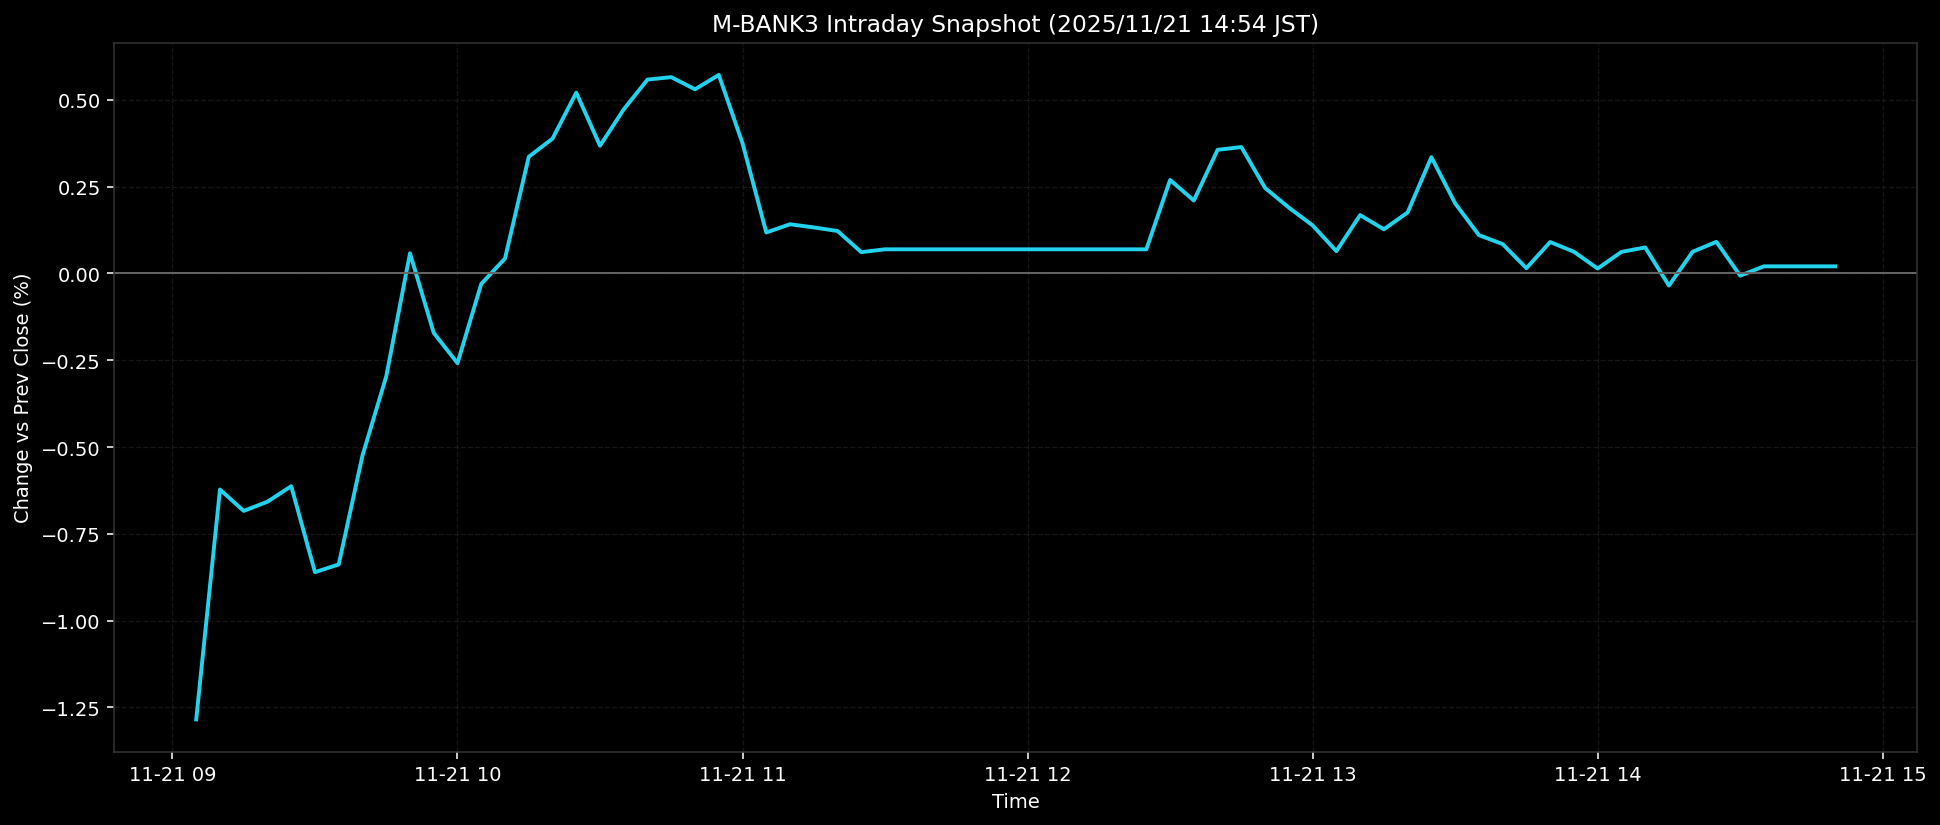

The data file committed next to this chart (first rows):
ts, pct
2025-11-21T09:05:00+0900, -1.284
2025-11-21T09:10:00+0900, -0.6224
2025-11-21T09:15:00+0900, -0.684
2025-11-21T09:20:00+0900, -0.6576
2025-11-21T09:25:00+0900, -0.6128
2025-11-21T09:30:00+0900, -0.8604
2025-11-21T09:35:00+0900, -0.8382
2025-11-21T09:40:00+0900, -0.5245
2025-11-21T09:45:00+0900, -0.2967
2025-11-21T09:50:00+0900, 0.0579
2025-11-21T09:55:00+0900, -0.1714
2025-11-21T10:00:00+0900, -0.2585
2025-11-21T10:05:00+0900, -0.0303
2025-11-21T10:10:00+0900, 0.0429
2025-11-21T10:15:00+0900, 0.3358
2025-11-21T10:20:00+0900, 0.3881
2025-11-21T10:25:00+0900, 0.5205
2025-11-21T10:30:00+0900, 0.3677
2025-11-21T10:35:00+0900, 0.4726
2025-11-21T10:40:00+0900, 0.5582
2025-11-21T10:45:00+0900, 0.5652
2025-11-21T10:50:00+0900, 0.5302
2025-11-21T10:55:00+0900, 0.5717
2025-11-21T11:00:00+0900, 0.3746
2025-11-21T11:05:00+0900, 0.1179
2025-11-21T11:10:00+0900, 0.1416
2025-11-21T11:15:00+0900, 0.1324
2025-11-21T11:20:00+0900, 0.1221
2025-11-21T11:25:00+0900, 0.0612
2025-11-21T11:30:00+0900, 0.0694
2025-11-21T11:35:00+0900, 0.0694
2025-11-21T11:40:00+0900, 0.0694
2025-11-21T11:45:00+0900, 0.0694
2025-11-21T11:50:00+0900, 0.0694
2025-11-21T11:55:00+0900, 0.0694
2025-11-21T12:00:00+0900, 0.0694
2025-11-21T12:05:00+0900, 0.0694
2025-11-21T12:10:00+0900, 0.0694
2025-11-21T12:15:00+0900, 0.0694
2025-11-21T12:20:00+0900, 0.0694
2025-11-21T12:25:00+0900, 0.0694
2025-11-21T12:30:00+0900, 0.2691
2025-11-21T12:35:00+0900, 0.2099
2025-11-21T12:40:00+0900, 0.3558
2025-11-21T12:45:00+0900, 0.3639
2025-11-21T12:50:00+0900, 0.246
2025-11-21T12:55:00+0900, 0.1895
2025-11-21T13:00:00+0900, 0.1383
2025-11-21T13:05:00+0900, 0.064
2025-11-21T13:10:00+0900, 0.1679
2025-11-21T13:15:00+0900, 0.127
2025-11-21T13:20:00+0900, 0.1754
2025-11-21T13:25:00+0900, 0.3347
2025-11-21T13:30:00+0900, 0.2018
2025-11-21T13:35:00+0900, 0.1102
2025-11-21T13:40:00+0900, 0.0844
2025-11-21T13:45:00+0900, 0.015
2025-11-21T13:50:00+0900, 0.0904
2025-11-21T13:55:00+0900, 0.0624
2025-11-21T14:00:00+0900, 0.0139
... 10 more rows
